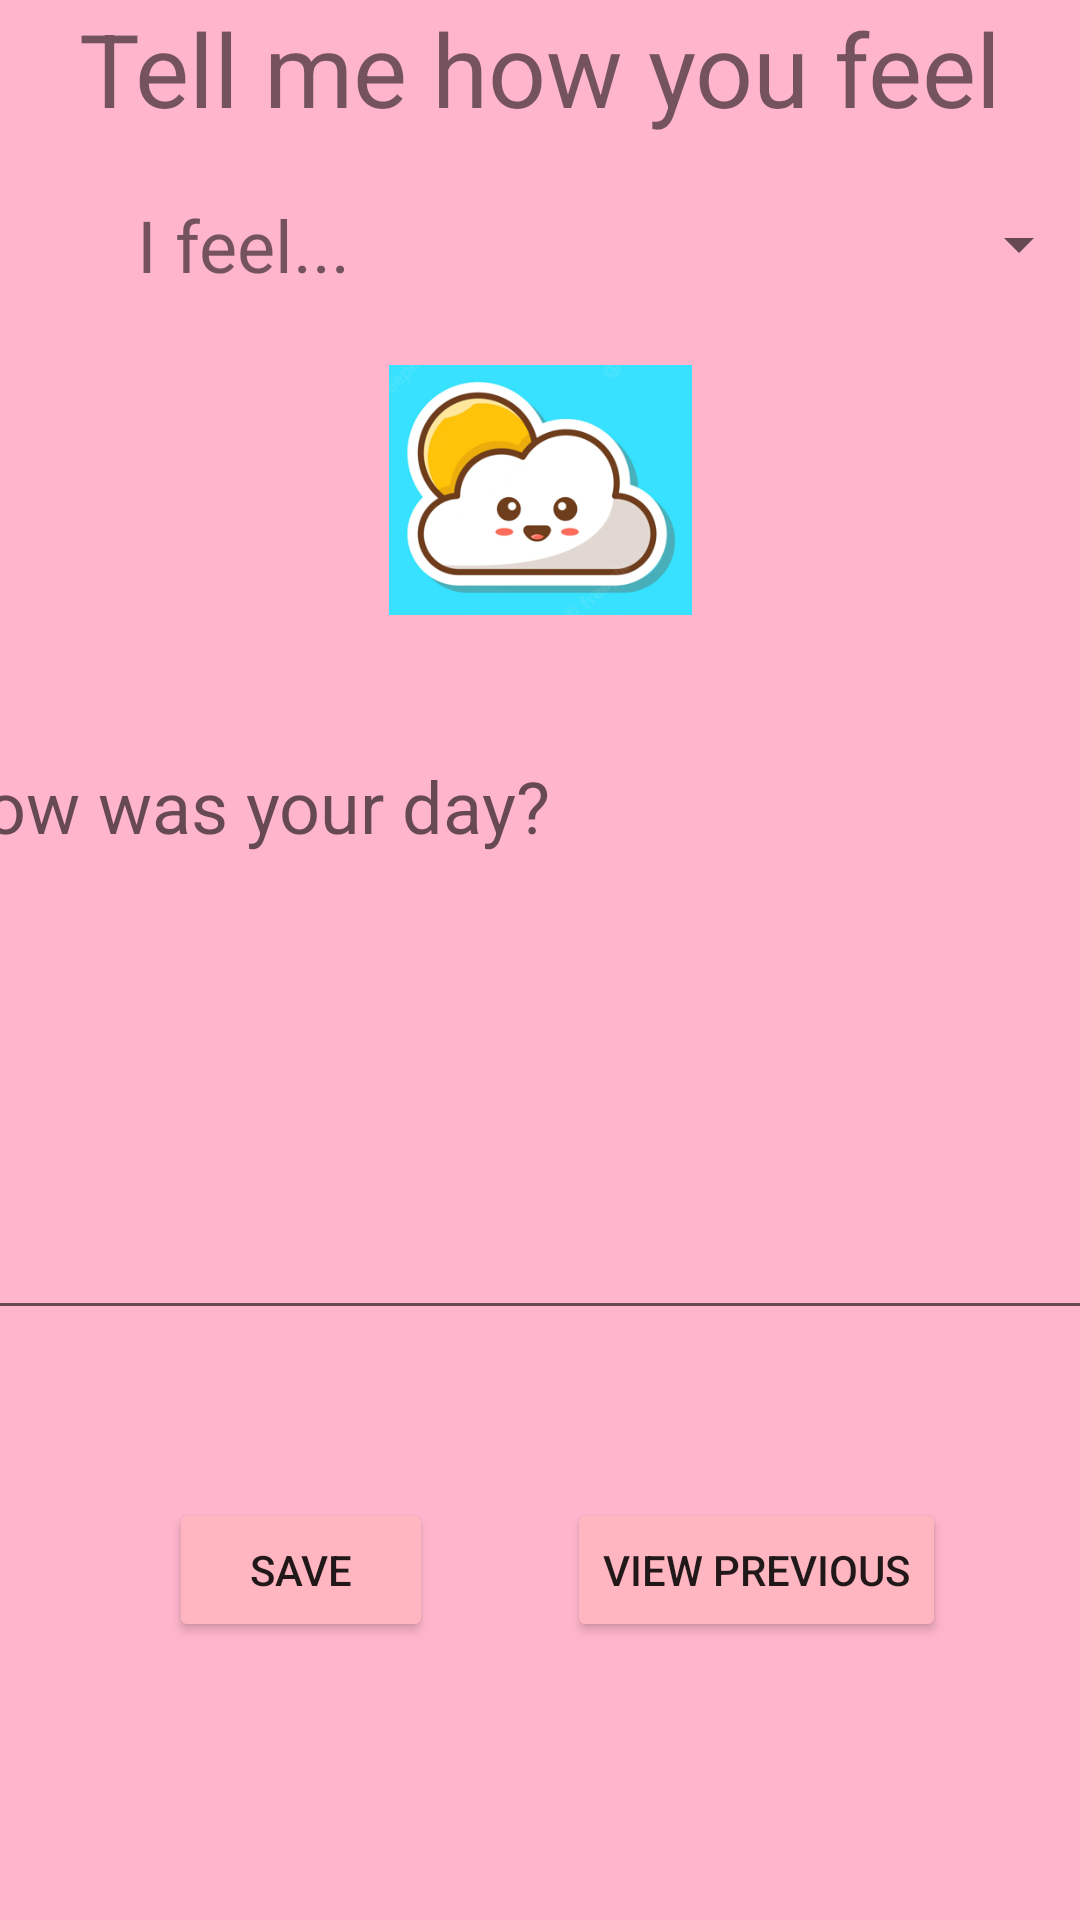

Reconstruct the res/layout file that produces this screen, plus the resources it refers to.
<!-- AndroidManifest.xml: application theme Theme.RegisterationAndLogin -->
<!-- res/layout/activity_note_taking.xml -->
<?xml version="1.0" encoding="utf-8"?>
<androidx.constraintlayout.widget.ConstraintLayout xmlns:android="http://schemas.android.com/apk/res/android"
    xmlns:app="http://schemas.android.com/apk/res-auto"
    xmlns:tools="http://schemas.android.com/tools"
    android:layout_width="match_parent"
    android:layout_height="match_parent"
    android:background="#FFB6CC"
    tools:context=".NoteTaking">

    <TextView
        android:id="@+id/noteTakingHeading"
        android:layout_width="0dp"
        android:layout_height="wrap_content"
        android:text="Tell me how you feel"
        android:textAlignment="center"
        android:textSize="34sp"
        app:layout_constraintEnd_toEndOf="parent"
        app:layout_constraintStart_toStartOf="parent"
        app:layout_constraintTop_toTopOf="parent" />

    <Spinner
        android:id="@+id/spinner"
        android:layout_width="150dp"
        android:layout_height="wrap_content"
        android:layout_marginStart="88dp"
        android:layout_marginTop="4dp"
        app:layout_constraintStart_toEndOf="@+id/textView2"
        app:layout_constraintTop_toTopOf="@+id/textView2" />

    <TextView
        android:id="@+id/textView2"
        android:layout_width="80dp"
        android:layout_height="31dp"
        android:layout_marginTop="20dp"
        android:text="I feel..."
        android:textSize="24sp"
        app:layout_constraintEnd_toEndOf="parent"
        app:layout_constraintHorizontal_bias="0.163"
        app:layout_constraintStart_toStartOf="parent"
        app:layout_constraintTop_toBottomOf="@+id/noteTakingHeading" />

    <ImageView
        android:id="@+id/imageView"
        android:layout_width="101dp"
        android:layout_height="94dp"
        android:layout_marginTop="20dp"
        app:layout_constraintEnd_toEndOf="parent"
        app:layout_constraintStart_toStartOf="parent"
        app:layout_constraintTop_toBottomOf="@+id/textView2"
        app:srcCompat="@drawable/happy" />

    <EditText
        android:id="@+id/noteTakingDesc"
        android:layout_width="413dp"
        android:layout_height="201dp"
        android:layout_marginTop="32dp"
        android:ems="10"
        android:gravity="start|top"
        android:hint="How was your day?"
        android:inputType="textMultiLine"
        android:textSize="24sp"
        app:layout_constraintEnd_toEndOf="parent"
        app:layout_constraintStart_toStartOf="parent"
        app:layout_constraintTop_toBottomOf="@+id/imageView" />

    <Button
        android:id="@+id/noteTakingSave"
        android:layout_width="wrap_content"
        android:layout_height="wrap_content"
        android:layout_marginTop="56dp"
        android:backgroundTint="#ffb6c1"
        android:text="Save"
        app:layout_constraintEnd_toEndOf="parent"
        app:layout_constraintHorizontal_bias="0.207"
        app:layout_constraintStart_toStartOf="parent"
        app:layout_constraintTop_toBottomOf="@+id/noteTakingDesc" />

    <Button
        android:id="@+id/button"
        android:layout_width="wrap_content"
        android:layout_height="wrap_content"
        android:text="View Previous"
        android:backgroundTint="#ffb6c1"
        app:layout_constraintEnd_toEndOf="parent"
        app:layout_constraintStart_toEndOf="@+id/noteTakingSave"
        app:layout_constraintTop_toTopOf="@+id/noteTakingSave" />

    <TextView
        android:id="@+id/noteResult"
        android:layout_width="328dp"
        android:layout_height="62dp"
        android:layout_marginTop="28dp"
        app:layout_constraintEnd_toEndOf="parent"
        app:layout_constraintHorizontal_bias="0.498"
        app:layout_constraintStart_toStartOf="parent"
        app:layout_constraintTop_toBottomOf="@+id/noteTakingSave" />

</androidx.constraintlayout.widget.ConstraintLayout>
<!-- resources referenced by this layout -->
<resources>
  <!-- drawable happy: png bitmap (drawable, 58384 bytes) -->
  <style name="Theme.RegisterationAndLogin" parent="Theme.MaterialComponents.DayNight.DarkActionBar">
          
          <item name="colorPrimary">@color/purple_500</item>
          <item name="colorPrimaryVariant">@color/purple_700</item>
          <item name="colorOnPrimary">@color/white</item>
          
          <item name="colorSecondary">@color/teal_200</item>
          <item name="colorSecondaryVariant">@color/teal_700</item>
          <item name="colorOnSecondary">@color/black</item>
          
          <item name="android:statusBarColor" tools:targetApi="l">?attr/colorPrimaryVariant</item>
          
      </style>
  <color name="purple_500">#FF6200EE</color>
  <color name="purple_700">#FF3700B3</color>
  <color name="white">#FFFFFFFF</color>
  <color name="teal_200">#FF03DAC5</color>
  <color name="teal_700">#FF018786</color>
  <color name="black">#FF000000</color>
</resources>
